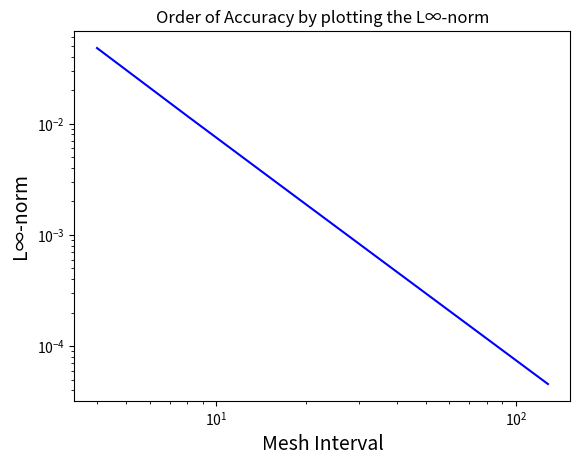

Write Python code to recreate this figure.
"""
Question2 of Assignment1.
Completed by:
[redacted]
[redacted]
"""

# Importing relevant libraries and modules
import numpy as np
import math as m
import matplotlib.pyplot as plt
import sys


# defining the TDMA Algorithm
def tdma(num, low, up, dia, func, sol):
    d1 = np.zeros(num)
    rhs1 = np.zeros(num)
    d1[0] = dia[0]
    rhs1[0] = func[0]
    for j in range(1, len(dia)):
        d1[j] = dia[j] - (low[j] * up[j - 1] / d1[j - 1])
        rhs1[j] = func[j] - (low[j] * rhs1[j - 1] / d1[j - 1])
    sol[num - 1] = func[num - 1] / dia[num - 1]
    for k in range(len(dia) - 2, -1, -1):
        sol[k] = (rhs1[k] - up[k] * sol[k + 1]) / d1[k]


# Applying the boundary conditions
def apply_bc(u):
    u[0] = 0.0
    if bc == "Dirichlet":
        u[num_mesh - 1] = 0.0
    else:
        sys.exit('Set correct boundary condition at right boundary')


# Array containing mesh points
mesh_int = [4, 8, 16, 32, 64, 128]
norm_int = np.zeros(6)  # For calculating the norm for different meshes

# Calculating the error for each mesh
for j in range(0, 6):
    # Defining required quantities
    num_mesh = mesh_int[j] + 1
    del_x = 1.0 / (num_mesh - 1.0)
    alpha = -2.0 - del_x ** 2
    bc = "Dirichlet"
    norm = 0.0

    x_mesh = np.zeros(num_mesh)
    exact_sol = np.zeros(num_mesh)
    numerical_sol = np.zeros(num_mesh)
    rhs = np.zeros(num_mesh)
    norm_val = np.zeros(num_mesh)

    # Defining diagonals
    main_dia = np.zeros(num_mesh)
    lower_dia = np.zeros(num_mesh)
    upper_dia = np.zeros(num_mesh)

    # Inserting values in diagonals
    for i in range(0, num_mesh):
        x_mesh[i] = i * del_x
        exact_sol[i] = m.sin(m.pi * x_mesh[i])
        rhs[i] = -(del_x ** 2) * (m.pi ** 2 + 1) * m.sin(m.pi * x_mesh[i])
    apply_bc(exact_sol)
    apply_bc(numerical_sol)
    apply_bc(rhs)

    # Applying the boundary conditions
    def apply_bc_dia():
        lower_dia[0] = 0.0
        upper_dia[0] = 0.0
        main_dia[0] = 1.0
        lower_dia[num_mesh - 1] = 0.0
        upper_dia[num_mesh - 1] = 0.0
        main_dia[num_mesh - 1] = 1.0

    apply_bc_dia()

    for i in range(1, len(numerical_sol) - 1):
        lower_dia[i] = 1
        upper_dia[i] = 1
        main_dia[i] = alpha

    # Calling the function
    tdma(num_mesh, lower_dia, upper_dia, main_dia, rhs, numerical_sol)
    apply_bc(numerical_sol)

    # Calculating the error
    for i in range(1, len(numerical_sol) - 1):
        norm_val[i] = abs(exact_sol[i] - numerical_sol[i])
    norm_int[j] = max(norm_val)

# Plotting the results
plt.plot(mesh_int, norm_int, 'b')
plt.title('Order of Accuracy by plotting the L∞-norm')
plt.xlabel('Mesh Interval', fontsize=14)
plt.ylabel('L∞-norm', fontsize=14)
plt.xscale('log')
plt.yscale('log')
plt.show()
